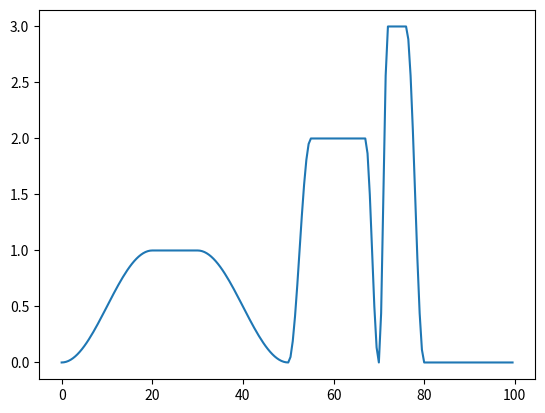

Reproduce this figure in Python.
import numpy as np

# from scipy.interpolate import RegularGridInterpolator
# from scipy.misc import imread


class environment:
    def __init__(
        self,
        axis_lims=[-100, 100, -100, 100],
        currents_data=None,
        depth_data=None,
        background_image=None,
        current_x_scale=1,
        current_y_scale=1,
        depth_scale=1,
    ):
        """
        Class to hold environment parameters (currents, depths, background image)
        """
        # TODO: decide on how to encode/read vector fields and depths
        if currents_data is None:
            self.get_currents = self.default_currents
        elif type(currents_data) is str:
            self.get_currents = self.__read_currents(
                currents_data, current_x_scale, current_y_scale, axis_lims
            )
        else:
            x_current = current_x_scale * currents_data[0]
            y_current = current_y_scale * currents_data[1]
            self.get_currents = lambda xy: [x_current, y_current]
            # pass

        # return function to get depth data f(xy)
        if depth_data is None:
            # self.get_depths = lambda xy: 0
            pass
        elif type(depth_data) is str:
            self.get_depths = self.__read_depths(depth_data, depth_scale, axis_lims)
        else:
            pass
            # depth_vals = depth_data[0] * depth_scale
            # self.get_depths = lambda xy: depth_vals

        # stores background image
        self.axis_lims = axis_lims
        if background_image is None:
            self.background_image = None
        else:
            self.background_image = None
            # self.background_image = imread(background_image)

    @staticmethod
    def default_currents(xy):
        return (0, 0)

    @staticmethod
    def __read_currents(fname, current_x_scale, current_y_scale, axis_lims):
        if fname == "test":
            return currents_test
        if fname == "line":
            return currents_straight_out
        else:
            return lambda xy: (0, 0)

    @staticmethod
    def __read_depths(fname, depth_scale, axis_lims):
        # TODO implement reading of depths
        pass
        # return lambda xy: [0]


def currents_test(xy):
    if xy[1] < 0:
        # strong currents increasing to 3m/s horizontal at -100
        x_current = xy[1] / 100 * 1
        return (x_current, 0)
    elif xy[1] < 20:
        return (0, 0)
    elif xy[1] < 40:
        return (0.1, 0)
    elif xy[1] < 60:
        return (0, -0.1)
    elif xy[1] < 80:
        return (-0.2, 0.2)
    elif xy[1] < 100:
        return (-0.25, -0.3)
    elif xy[0] < 20:
        return (0, 0.2)
    elif xy[0] < 60:
        return (0.1, 0)
    return (0, 0.2)


def currents_straight_out(xy):
    current_data_x = [
        {"start_pos": 50, "end_pos": 100, "run_in": 25, "run_out": 25, "mag": 0.1},
        {"start_pos": 125, "end_pos": 175, "run_in": 20, "run_out": 20, "mag": -0.15},
        {"start_pos": 200, "end_pos": 250, "run_in": 15, "run_out": 15, "mag": 0.2},
        {"start_pos": 260, "end_pos": 300, "run_in": 20, "run_out": 20, "mag": 0.4},
        {"start_pos": 300, "end_pos": 375, "run_in": 25, "run_out": 25, "mag": -0.5},
        {"start_pos": 400, "end_pos": 450, "run_in": 15, "run_out": 5, "mag": 1},
        {"start_pos": 450, "end_pos": 500, "run_in": 3, "run_out": 3, "mag": -1},
        {"start_pos": 450, "end_pos": 500, "run_in": 3, "run_out": 3, "mag": -1.25},
        {"start_pos": 500, "end_pos": 600, "run_in": 3, "run_out": 3, "mag": 0.1},
    ]
    current_data_y = [
        {"start_pos": 25, "end_pos": 100, "run_in": 25, "run_out": 25, "mag": -0.1},
        {"start_pos": 125, "end_pos": 175, "run_in": 20, "run_out": 20, "mag": 0},
        {"start_pos": 200, "end_pos": 250, "run_in": 15, "run_out": 15, "mag": 0},
        {"start_pos": 260, "end_pos": 300, "run_in": 20, "run_out": 20, "mag": 0},
        {"start_pos": 300, "end_pos": 375, "run_in": 25, "run_out": 25, "mag": 0.2},
        {"start_pos": 400, "end_pos": 450, "run_in": 15, "run_out": 5, "mag": 0.1},
        {"start_pos": 450, "end_pos": 500, "run_in": 3, "run_out": 3, "mag": 0},
        {"start_pos": 450, "end_pos": 500, "run_in": 3, "run_out": 3, "mag": 0},
        {"start_pos": 500, "end_pos": 550, "run_in": 3, "run_out": 3, "mag": -1},
        {"start_pos": 550, "end_pos": 600, "run_in": 3, "run_out": 3, "mag": 1},
    ]
    x_current = sin_currents(xy[1], current_data_x)
    y_current = sin_currents(xy[1], current_data_y)
    return [x_current, y_current]


def sin_currents(x, all_data):
    # list of [start_pos, end_pos, run_in, run_out]

    for dat in all_data:

        if x >= dat["start_pos"] and x < dat["start_pos"] + dat["run_in"]:
            y = np.cos((x - dat["start_pos"]) * 2 * np.pi / (dat["run_in"] * 2))
            return -(y - 1) / 2 * dat["mag"]
        elif (
            x >= dat["start_pos"] + dat["run_in"]
            and x < dat["end_pos"] - dat["run_out"]
        ):
            return dat["mag"]
        elif x >= dat["end_pos"] - dat["run_out"] and x < dat["end_pos"]:
            y = np.cos((dat["end_pos"] - x) * 2 * np.pi / (dat["run_out"] * 2))
            return -(y - 1) / 2 * dat["mag"]

    return 0


if __name__ == "__main__":
    current_data = [
        {"start_pos": 0, "end_pos": 50, "run_in": 20, "run_out": 20, "mag": 1},
        {"start_pos": 50, "end_pos": 70, "run_in": 5, "run_out": 3, "mag": 2},
        {"start_pos": 70, "end_pos": 80, "run_in": 2, "run_out": 4, "mag": 3},
    ]

    all_x = np.arange(0, 100, 0.5)
    y = [sin_currents(x, current_data) for x in all_x]
    import matplotlib.pyplot as plt

    plt.plot(all_x, y)
    plt.show()
